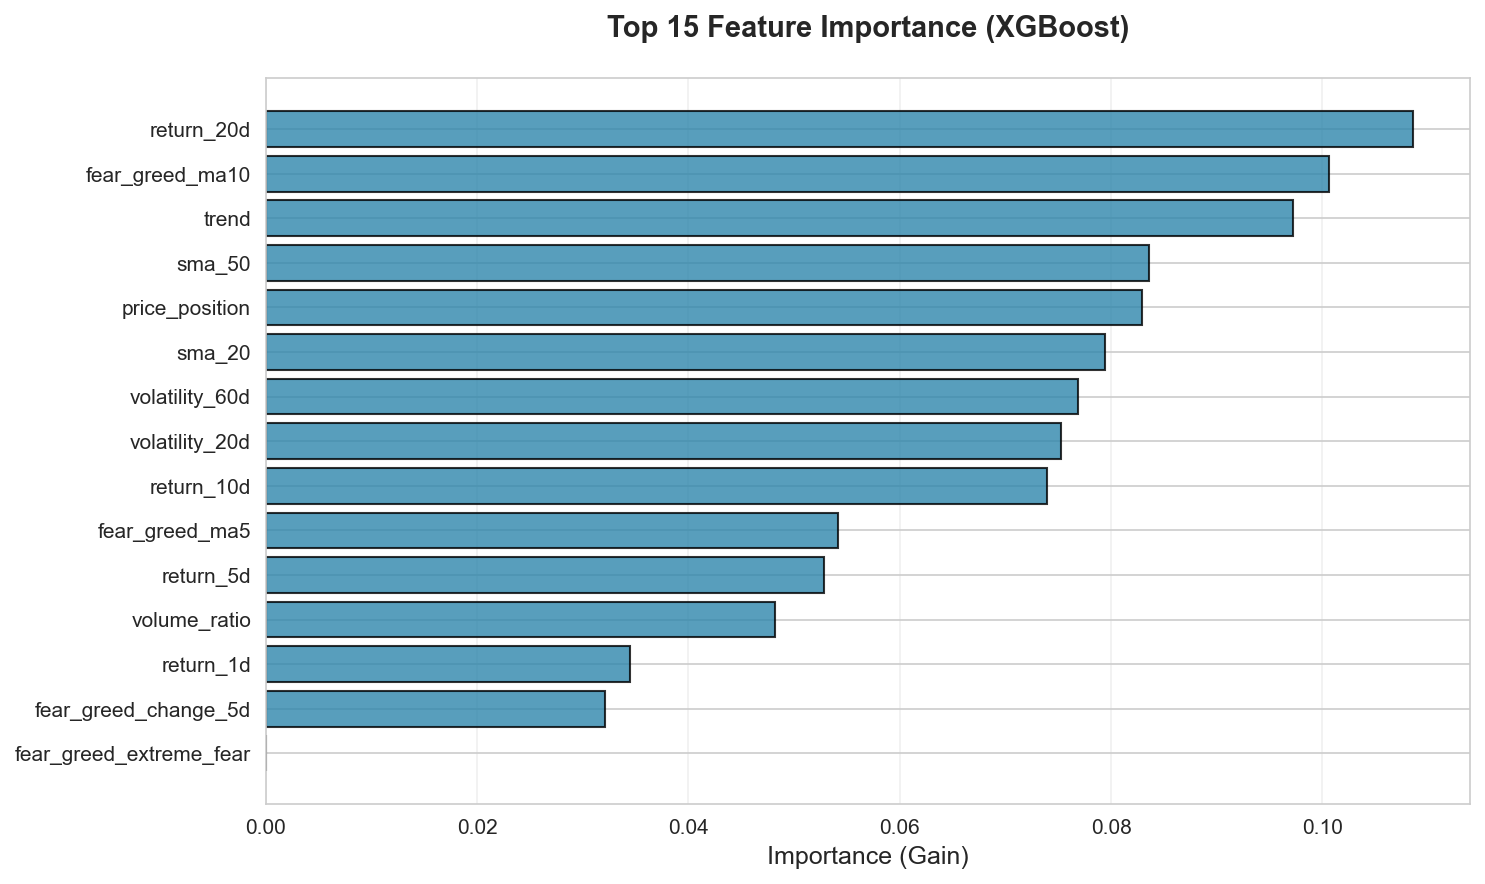

The data file committed next to this chart (first rows):
feature, importance
return_20d, 0.1085
fear_greed_ma10, 0.1006
trend, 0.0972
sma_50, 0.08359
price_position, 0.08293
sma_20, 0.07937
volatility_60d, 0.07686
volatility_20d, 0.07521
return_10d, 0.07394
fear_greed_ma5, 0.05419
return_5d, 0.05279
volume_ratio, 0.04821
return_1d, 0.03446
fear_greed_change_5d, 0.03213
fear_greed_extreme_fear, 0.0
fear_greed_extreme_greed, 0.0
composite_sentiment, 0.0
